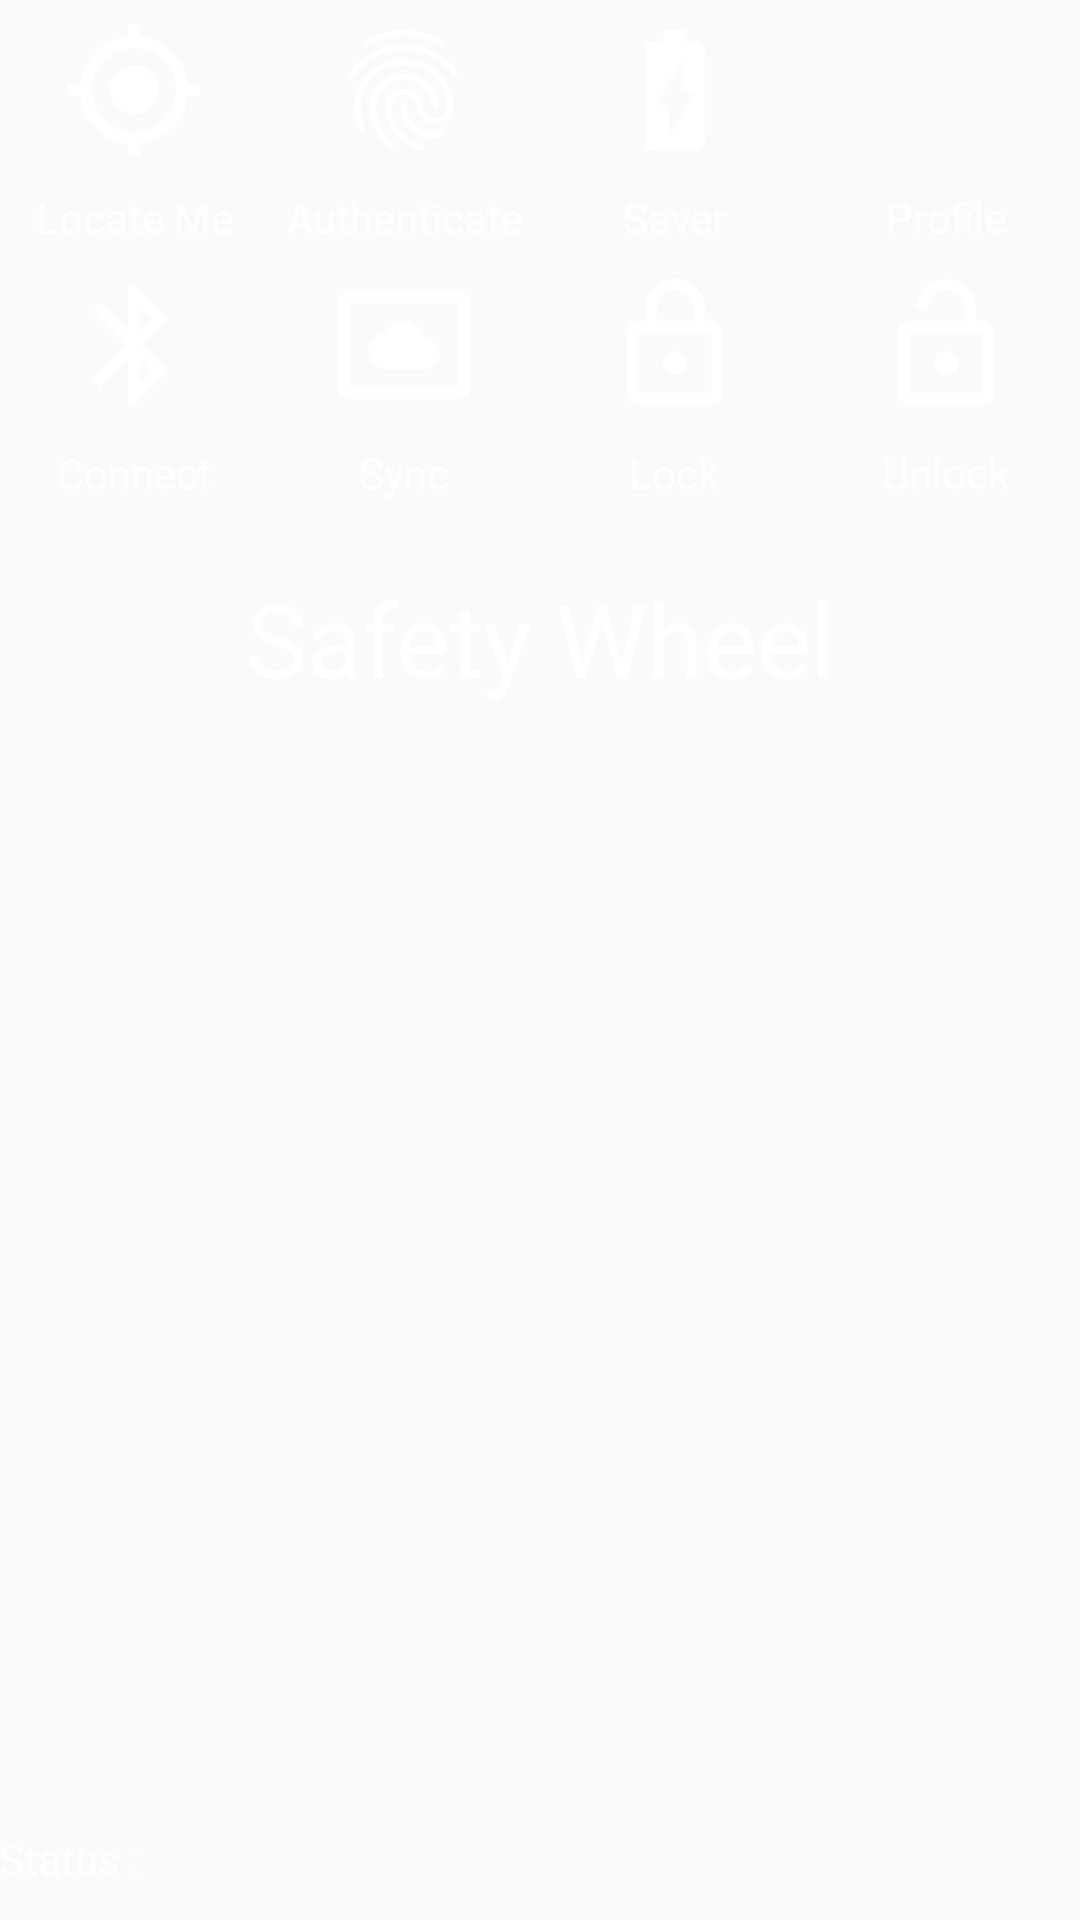

Produce the Android XML layout that renders to this screen, including the resource entries it uses.
<!-- AndroidManifest.xml: application theme AppTheme -->
<!-- res/layout/content_main_activity_on_pik_it.xml -->
<?xml version="1.0" encoding="utf-8"?>
<RelativeLayout xmlns:android="http://schemas.android.com/apk/res/android"
    xmlns:app="http://schemas.android.com/apk/res-auto"
    xmlns:tools="http://schemas.android.com/tools"
    android:id="@+id/content_main_activity_on_pik_it"
    android:layout_width="match_parent"
    android:layout_height="match_parent"
    android:paddingBottom="@dimen/activity_vertical_margin"
    android:paddingLeft="@dimen/activity_horizontal_margin"
    android:paddingRight="@dimen/activity_horizontal_margin"
    android:paddingTop="@dimen/activity_vertical_margin"
    app:layout_behavior="@string/appbar_scrolling_view_behavior"
    tools:context="com.acgb.greychainlabs.pikit.MainActivityOnPikIt"
    tools:showIn="@layout/app_bar_main_activity_on_pik_it">

    <TextView
        android:id="@+id/textView3"
        android:layout_width="wrap_content"
        android:layout_height="wrap_content"
        android:layout_alignParentStart="true"
        android:layout_alignTop="@+id/StatusTextView"
        android:textColor="@color/white"
        android:text="Status :" />

    <TextView
        android:id="@+id/StatusTextView"
        android:layout_width="wrap_content"
        android:layout_height="wrap_content"
        android:layout_alignParentBottom="true"
        android:layout_marginBottom="11dp"
        android:layout_marginStart="12dp"
        android:textColor="@color/white"
        android:layout_toEndOf="@+id/textView3"
        android:text="" />

    <TextView
        android:id="@+id/textView2"
        android:layout_width="match_parent"
        android:layout_height="wrap_content"
        android:layout_marginTop="190dp"
        android:gravity="center_horizontal"
        android:textColor="@color/white"
        android:text="Safety Wheel"
        android:textAppearance="@style/TextAppearance.AppCompat.Display1" />

    <ImageView
        android:id="@+id/imageView2"
        android:layout_width="match_parent"
        android:layout_height="match_parent"
        android:layout_marginBottom="45dp"
        android:layout_marginEnd="35dp"
        android:layout_marginStart="35dp"
        android:layout_marginTop="230dp"/>

    <TableLayout
        android:id="@+id/tableLayout1"
        android:layout_width="fill_parent"
        android:layout_height="170dp">

        <TableRow
            android:id="@+id/tableRow1"
            android:layout_width="wrap_content"
            android:layout_height="0dp"
            android:layout_weight="1">

            <ImageButton
                android:id="@+id/gps"
                android:layout_width="0dip"
                android:layout_height="60dp"
                android:layout_alignParentEnd="true"
                android:layout_alignParentTop="true"
                android:layout_weight="1"
                android:background="@drawable/ripple_effect"
                android:backgroundTint="@android:color/transparent"
                app:srcCompat="@drawable/ic_gps_fixed_white_48px" />

            

            <ImageButton
                android:id="@+id/fingerprint"
                style="@style/Widget.AppCompat.ImageButton"
                android:layout_width="0dip"
                android:layout_height="60dp"
                android:layout_alignParentStart="true"
                android:layout_alignParentTop="true"
                android:layout_weight="1"
                android:background="@drawable/ripple_effect"
                android:backgroundTint="@android:color/transparent"
                app:srcCompat="@drawable/ic_fingerprint_white_48px" />



            <ImageButton
                android:id="@+id/batterysaver"
                android:layout_width="0dip"
                android:layout_height="60dp"
                android:layout_alignParentTop="true"
                android:layout_toStartOf="@+id/usage"
                android:layout_weight="1"
                android:background="@drawable/ripple_effect"
                android:backgroundTint="@android:color/transparent"
                app:srcCompat="@drawable/ic_battery_charging_full_white_48px" />

            <ImageButton
                android:id="@+id/account"
                android:layout_width="0dip"
                android:layout_height="60dp"
                android:layout_alignParentEnd="true"
                android:layout_below="@+id/sync"
                android:layout_weight="1"
                android:background="@drawable/ripple_effect"
                android:backgroundTint="@android:color/transparent"
                app:srcCompat="@drawable/ic_account_circle_white_48px" />


        </TableRow>

        <TableRow
            android:id="@+id/tableRow2"
            android:layout_width="wrap_content"
            android:layout_height="0dp"
            android:layout_weight="1">

            <TextView
                android:layout_width="0dip"
                android:layout_height="wrap_content"
                android:layout_weight="1"
                android:textColor="@color/white"
                android:gravity="center_horizontal"
                android:text="Locate Me" />

            <TextView
                android:id="@+id/textView5"
                android:layout_width="0dip"
                android:layout_height="wrap_content"
                android:layout_weight="1"
                android:textColor="@color/white"
                android:gravity="center_horizontal"
                android:text="Authenticate" />

            <TextView
                android:id="@+id/textView4"
                android:layout_width="0dip"
                android:layout_height="wrap_content"
                android:layout_weight="1"
                android:gravity="center_horizontal"
                android:textColor="@color/white"
                android:text="Saver"
                android:textAlignment="center" />

            <TextView
                android:id="@+id/textView9"
                android:layout_width="0dip"
                android:layout_height="wrap_content"
                android:layout_weight="1"
                android:gravity="center_horizontal"
                android:textColor="@color/white"
                android:text="Profile" />

        </TableRow>

        <TableRow
            android:id="@+id/tableRow3"
            android:layout_width="wrap_content"
            android:layout_height="0dp"
            android:layout_weight="1">

            <ImageButton
                android:id="@+id/connect"
                android:layout_width="0dip"
                android:layout_height="60dp"
                android:layout_alignParentEnd="true"
                android:layout_weight="1"
                android:background="@drawable/ripple_effect"
                android:backgroundTint="@android:color/transparent"
                android:onClick="addListenerOnBluetoothButton"
                app:srcCompat="@drawable/ic_bluetooth_white_48px" />

            <ImageButton
                android:layout_width="0dip"
                android:layout_height="60dp"
                android:layout_alignParentEnd="true"
                android:layout_weight="1"
                android:background="@drawable/ripple_effect"
                android:backgroundTint="@android:color/transparent"
                app:srcCompat="@drawable/ic_settings_system_daydream_white_48px" />

            <ImageButton
                android:id="@+id/lock"
                android:layout_width="0dip"
                android:layout_height="60dp"
                android:layout_alignParentEnd="true"
                android:layout_weight="1"
                android:onClick="addListenerOnLockButton"
                android:background="@drawable/ripple_effect"
                android:backgroundTint="@android:color/transparent"
                app:srcCompat="@drawable/ic_lock_outline_white_48px" />

            <ImageButton
                android:id="@+id/unlock"
                android:layout_width="0dip"
                android:layout_height="60dp"
                android:layout_alignParentEnd="true"
                android:layout_below="@+id/batterysaver"
                android:layout_weight="1"
                android:onClick="addListenerOnUnlockButton"
                android:background="@drawable/ripple_effect"
                android:backgroundTint="@android:color/transparent"
                app:srcCompat="@drawable/ic_lock_open_white_48px" />


        </TableRow>

        <TableRow
            android:id="@+id/tableRow4"
            android:layout_width="wrap_content"
            android:layout_height="0dp"
            android:layout_weight="1">

            <TextView
                android:layout_width="0dip"
                android:layout_height="wrap_content"
                android:layout_weight="1"
                android:textColor="@color/white"
                android:gravity="center_horizontal"
                android:text="Connect" />

            <TextView
                android:layout_width="0dip"
                android:layout_height="wrap_content"
                android:layout_weight="1"
                android:textColor="@color/white"
                android:gravity="center_horizontal"
                android:text="Sync" />

            <TextView
                android:layout_width="0dip"
                android:layout_height="wrap_content"
                android:layout_weight="1"
                android:textColor="@color/white"
                android:gravity="center_horizontal"
                android:text="Lock" />

            <TextView
                android:layout_width="0dip"
                android:layout_height="wrap_content"
                android:layout_weight="1"
                android:textColor="@color/white"
                android:gravity="center_horizontal"
                android:text="Unlock" />
        </TableRow>

    </TableLayout>

</RelativeLayout>
<!-- res/layout/app_bar_main_activity_on_pik_it.xml (included above) -->
<?xml version="1.0" encoding="utf-8"?>
<android.support.design.widget.CoordinatorLayout
    xmlns:android="http://schemas.android.com/apk/res/android"
    xmlns:app="http://schemas.android.com/apk/res-auto"
    xmlns:tools="http://schemas.android.com/tools"
    android:layout_width="match_parent"
    android:layout_height="match_parent"
    android:fitsSystemWindows="true"
    tools:context="com.acgb.greychainlabs.pikit.MainActivityOnPikIt"
    android:background="@color/background1">

    <android.support.design.widget.AppBarLayout
        android:layout_height="wrap_content"
        android:layout_width="match_parent"
        android:theme="@style/AppTheme.AppBarOverlay">

        <android.support.v7.widget.Toolbar
            android:id="@+id/toolbar"
            android:layout_width="match_parent"
            android:layout_height="?attr/actionBarSize"
            android:background="@color/actionColor1"
            app:popupTheme="@style/AppTheme.PopupOverlay"
            app:title="PikIt"
            app:titleMarginStart="@dimen/nav_header_vertical_spacing"

            />

    </android.support.design.widget.AppBarLayout>

    <android.support.design.widget.FloatingActionButton
        android:id="@+id/fab"
        android:layout_width="wrap_content"
        android:layout_height="wrap_content"
        android:layout_gravity="bottom|end"
        android:layout_margin="@dimen/fab_margin"
        app:srcCompat="@drawable/ic_settings_cell_white_36px"
        app:backgroundTint="?attr/actionModeSplitBackground"
        app:rippleColor="?attr/colorBackgroundFloating" />


    <include layout="@layout/content_main_activity_on_pik_it"
        android:visibility="visible" />

</android.support.design.widget.CoordinatorLayout>
<!-- resources referenced by this layout -->
<resources>
  <color name="actionColor1">#000000</color>
  <color name="background1">#393940</color>
  <color name="white">#FFFF</color>
  <!-- drawable ic_battery_charging_full_white_48px (drawable) -->
  <vector android:autoMirrored="true" android:height="48dp"
      android:viewportHeight="24.0" android:viewportWidth="24.0"
      android:width="48dp" xmlns:android="http://schemas.android.com/apk/res/android">
      <path android:fillColor="#FFFFFF" android:pathData="M15.67,4H14V2h-4v2H8.33C7.6,4 7,4.6 7,5.33v15.33C7,21.4 7.6,22 8.33,22h7.33c0.74,0 1.34,-0.6 1.34,-1.33V5.33C17,4.6 16.4,4 15.67,4zM11,20v-5.5H9L13,7v5.5h2L11,20z"/>
  </vector>
  <!-- drawable ic_bluetooth_white_48px (drawable) -->
  <vector android:autoMirrored="true" android:height="48dp"
      android:viewportHeight="24.0" android:viewportWidth="24.0"
      android:width="48dp" xmlns:android="http://schemas.android.com/apk/res/android">
      <path android:fillColor="#FFFFFF" android:pathData="M17.71,7.71L12,2h-1v7.59L6.41,5 5,6.41 10.59,12 5,17.59 6.41,19 11,14.41L11,22h1l5.71,-5.71 -4.3,-4.29 4.3,-4.29zM13,5.83l1.88,1.88L13,9.59L13,5.83zM14.88,16.29L13,18.17v-3.76l1.88,1.88z"/>
  </vector>
  <!-- drawable ic_lock_open_white_48px (drawable) -->
  <vector android:autoMirrored="true" android:height="48dp"
      android:viewportHeight="24.0" android:viewportWidth="24.0"
      android:width="48dp" xmlns:android="http://schemas.android.com/apk/res/android">
      <path android:fillColor="#FFFFFF" android:pathData="M12,17c1.1,0 2,-0.9 2,-2s-0.9,-2 -2,-2 -2,0.9 -2,2 0.9,2 2,2zM18,8h-1L17,6c0,-2.76 -2.24,-5 -5,-5S7,3.24 7,6h1.9c0,-1.71 1.39,-3.1 3.1,-3.1 1.71,0 3.1,1.39 3.1,3.1v2L6,8c-1.1,0 -2,0.9 -2,2v10c0,1.1 0.9,2 2,2h12c1.1,0 2,-0.9 2,-2L20,10c0,-1.1 -0.9,-2 -2,-2zM18,20L6,20L6,10h12v10z"/>
  </vector>
  <!-- drawable ic_lock_outline_white_48px (drawable) -->
  <vector android:autoMirrored="true" android:height="48dp"
      android:viewportHeight="24.0" android:viewportWidth="24.0"
      android:width="48dp" xmlns:android="http://schemas.android.com/apk/res/android">
      <path android:fillColor="#FFFFFF" android:pathData="M12,17c1.1,0 2,-0.9 2,-2s-0.9,-2 -2,-2 -2,0.9 -2,2 0.9,2 2,2zM18,8h-1L17,6c0,-2.76 -2.24,-5 -5,-5S7,3.24 7,6v2L6,8c-1.1,0 -2,0.9 -2,2v10c0,1.1 0.9,2 2,2h12c1.1,0 2,-0.9 2,-2L20,10c0,-1.1 -0.9,-2 -2,-2zM8.9,6c0,-1.71 1.39,-3.1 3.1,-3.1s3.1,1.39 3.1,3.1v2L8.9,8L8.9,6zM18,20L6,20L6,10h12v10z"/>
  </vector>
  <!-- drawable ic_settings_cell_white_36px (drawable) -->
  <vector android:height="24dp" android:viewportHeight="24.0"
      android:viewportWidth="24.0" android:width="24dp" xmlns:android="http://schemas.android.com/apk/res/android">
      <path android:fillColor="#FFFFFF" android:pathData="M7,24h2v-2L7,22v2zM11,24h2v-2h-2v2zM15,24h2v-2h-2v2zM16,0.01L8,0C6.9,0 6,0.9 6,2v16c0,1.1 0.9,2 2,2h8c1.1,0 2,-0.9 2,-2L18,2c0,-1.1 -0.9,-1.99 -2,-1.99zM16,16L8,16L8,4h8v12z"/>
  </vector>
  <!-- drawable ripple_effect (drawable) -->
  <?xml version="1.0" encoding="utf-8"?>
  <ripple xmlns:android="http://schemas.android.com/apk/res/android"
      xmlns:tools="http://schemas.android.com/tools"
      android:color="#20e7e4"
      tools:targetApi="lollipop">
      <item android:id="@android:id/mask">
          <shape android:shape="rectangle">
              <solid android:color="#20e7e4" />
          </shape>
      </item>
  </ripple>
  <style name="AppTheme.AppBarOverlay" parent="ThemeOverlay.AppCompat.Dark.ActionBar" />
  <style name="AppTheme.PopupOverlay" parent="ThemeOverlay.AppCompat.Light" />
  <style name="AppTheme" parent="Theme.AppCompat.Light.DarkActionBar">
          
          <item name="colorPrimary">@color/colorPrimary</item>
          <item name="colorPrimaryDark">@color/colorPrimaryDark</item>
          <item name="colorAccent">@color/colorAccent</item>
      </style>
  <color name="colorPrimary">#3f51b5</color>
  <color name="colorPrimaryDark">#000000</color>
  <color name="colorAccent">#ff4081</color>
</resources>
